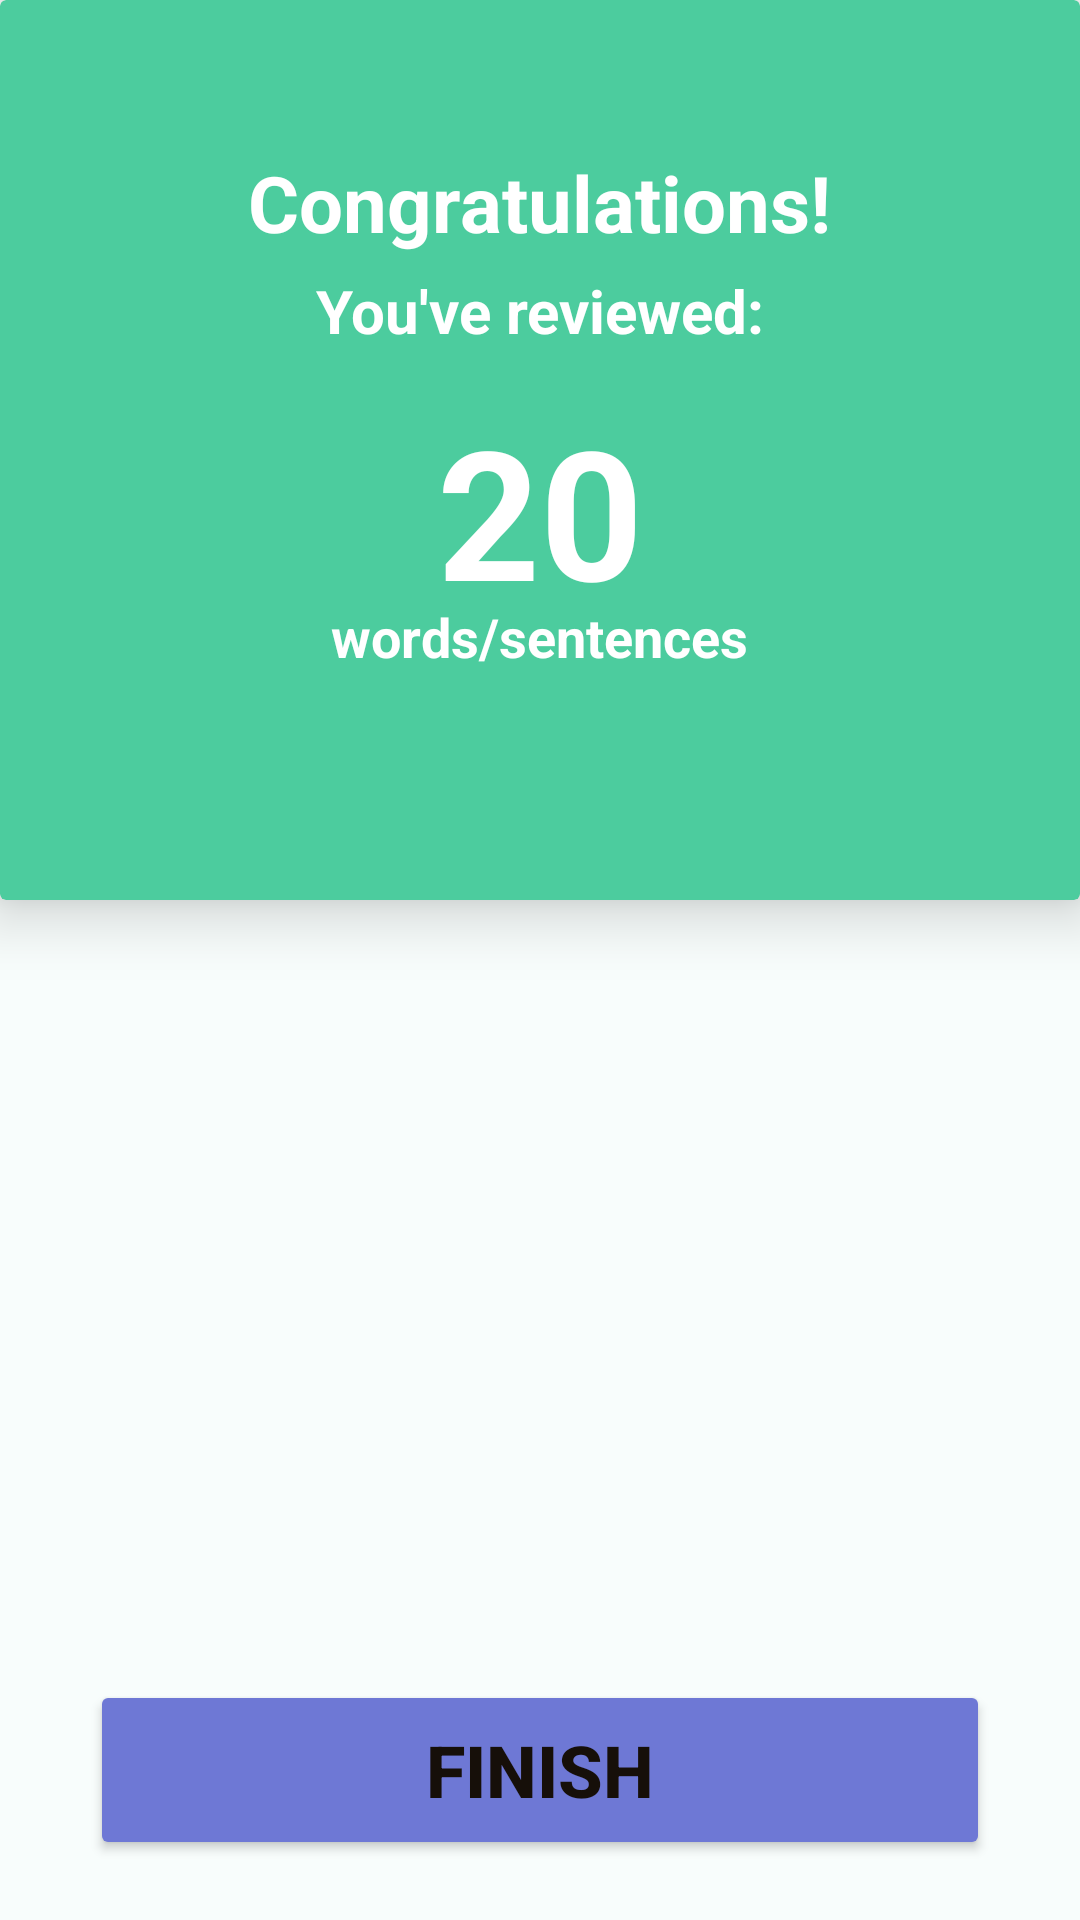

The Android layout XML behind this screen, and the referenced resources:
<!-- AndroidManifest.xml: application theme Theme.Vocabl.Light.NoActionBar -->
<!-- res/layout/activity_review_end.xml -->
<?xml version="1.0" encoding="utf-8"?>
<RelativeLayout xmlns:android="http://schemas.android.com/apk/res/android"
    xmlns:tools="http://schemas.android.com/tools"
    android:id="@+id/main"
    android:layout_width="match_parent"
    android:layout_height="match_parent"
    android:background="@color/background_light"
    tools:context=".review.ReviewEnd">

    <androidx.cardview.widget.CardView
        android:id="@+id/cardViewReviewEnd"
        android:layout_width="match_parent"
        android:layout_height="300dp"
        android:backgroundTint="@color/primary_light"
        android:layout_alignParentTop="true"
        android:translationZ="10dp"
        android:layout_marginTop="0dp" >

        <RelativeLayout
            android:layout_width="match_parent"
            android:layout_height="match_parent">

            <TextView
                android:layout_width="wrap_content"
                android:layout_height="wrap_content"
                android:textColor="@color/white"
                android:text="@string/congratulations"
                android:layout_marginTop="50dp"
                android:layout_centerHorizontal="true"
                android:textSize="26sp"
                android:textStyle="bold"/>

            <TextView
                android:layout_width="wrap_content"
                android:layout_height="wrap_content"
                android:textColor="@color/white"
                android:text="@string/you_ve_reviewed"
                android:layout_marginTop="90dp"
                android:layout_centerHorizontal="true"
                android:textSize="20sp"
                android:textStyle="bold"/>

            <TextView
                android:id="@+id/textViewCounter"
                android:layout_width="wrap_content"
                android:layout_height="wrap_content"
                android:textColor="@color/white"
                android:text="@string/_20"
                android:layout_marginTop="130dp"
                android:layout_centerHorizontal="true"
                android:textSize="60sp"
                android:textStyle="bold"/>

            <TextView
                android:layout_width="wrap_content"
                android:layout_height="wrap_content"
                android:textColor="@color/white"
                android:text="@string/words_sentences"
                android:layout_marginTop="200dp"
                android:layout_centerHorizontal="true"
                android:textSize="18sp"
                android:textStyle="bold"/>
        </RelativeLayout>

    </androidx.cardview.widget.CardView>

    <ListView
        android:id="@+id/listViewReviewEnd"
        android:layout_width="match_parent"
        android:layout_height="match_parent"
        android:layout_above="@id/buttonFinish"
        android:layout_below="@+id/cardViewReviewEnd"
        android:layout_marginBottom="20dp"
        android:layout_marginTop="20dp" />

    <Button
        android:id="@+id/buttonFinish"
        android:layout_width="300dp"
        android:layout_height="60dp"
        android:backgroundTint="@color/accent_light"
        android:layout_centerHorizontal="true"
        android:layout_alignParentBottom="true"
        android:layout_marginBottom="20dp"
        android:textSize="24sp"
        android:textStyle="bold"
        android:text="@string/finish" />

</RelativeLayout>
<!-- resources referenced by this layout -->
<resources>
  <color name="accent_light">#FF6e78d5</color>
  <color name="background_light">#FFf8fdfc</color>
  <color name="primary_light">#FF4ccc9e</color>
  <color name="white">#FFFFFFFF</color>
  <string name="_20">20</string>
  <string name="congratulations">Congratulations!</string>
  <string name="finish">FINISH</string>
  <string name="words_sentences">words/sentences</string>
  <string name="you_ve_reviewed">You\'ve reviewed:</string>
  <style name="Theme.Vocabl.Light.NoActionBar" parent="Base.Theme.Vocabl" />
  <style name="Base.Theme.Vocabl" parent="Theme.Material3.Light.NoActionBar">
          
          <item name="android:textColor">@color/text_light</item>
          <item name="background">@color/background_light</item>
          <item name="colorPrimary">@color/primary_light</item>
          <item name="android:textColorHighlight">@color/primary_light</item>
          <item name="android:textColorHighlightInverse">@color/primary_light</item>
          <item name="colorOnPrimaryFixedVariant">@color/primary_light</item>
          <item name="colorPrimaryDark">@color/primary_light</item>
          <item name="elevationOverlayColor">@color/primary_light</item>
          <item name="android:textColorLink">@color/primary_light</item>
          <item name="colorPrimarySurface">@color/primary_light</item>
          <item name="colorPrimaryFixedDim">@color/primary_light</item>
          <item name="colorPrimaryInverse">@color/primary_light</item>
          <item name="android:colorPrimary">@color/primary_light</item>
          <item name="android:colorPrimaryDark">@color/primary_light</item>
          <item name="colorPrimaryVariant">@color/secondary_light</item>
          <item name="colorSecondary">@color/secondary_light</item>
          <item name="colorSecondaryFixedDim">@color/secondary_light</item>
          <item name="android:textColorSecondaryInverse">@color/secondary_light</item>
          <item name="colorAccent">@color/accent_light</item>
          <item name="android:windowActionBar">false</item>
          <item name="android:windowNoTitle">true</item>
      </style>
  <color name="text_light">#FF160F09</color>
  <color name="secondary_light">#FF9ab2e2</color>
</resources>
